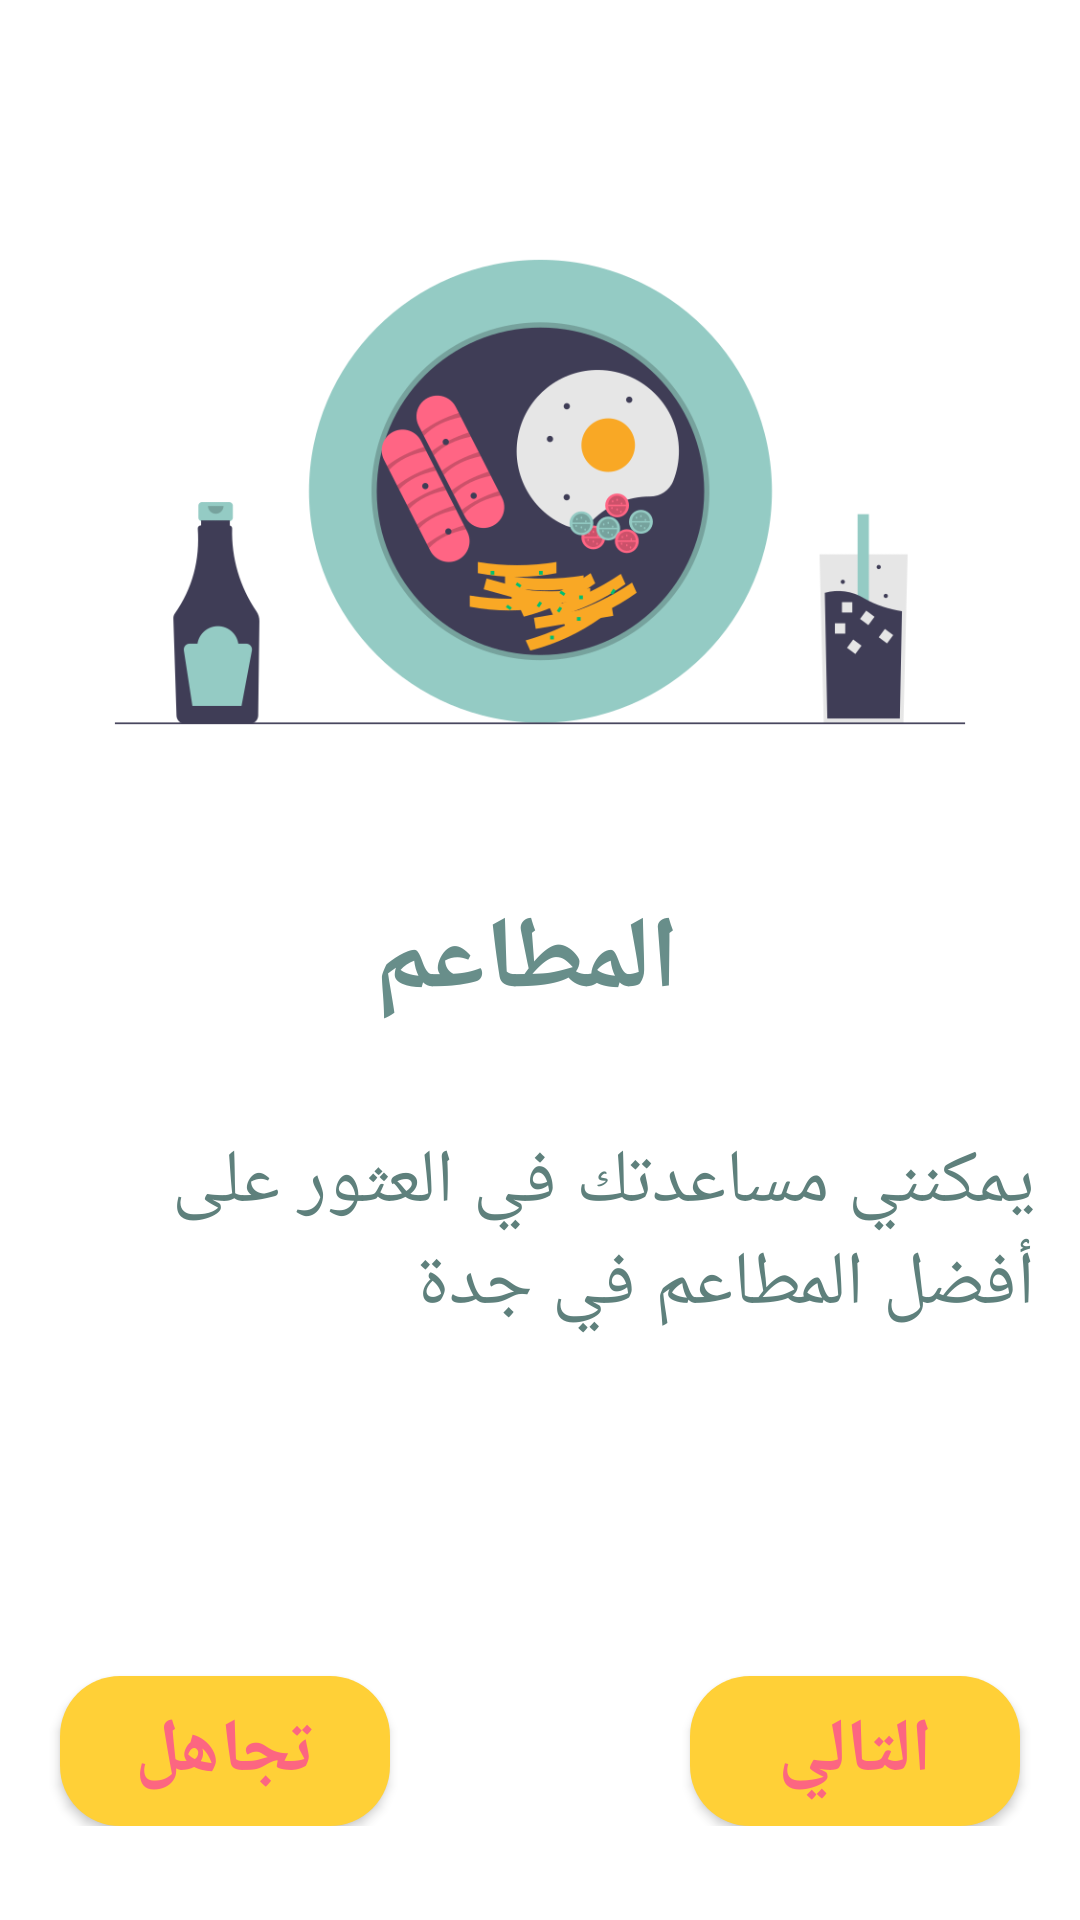

Produce the Android XML layout that renders to this screen, including the resource entries it uses.
<!-- AndroidManifest.xml: application theme AppTheme -->
<!-- res/layout/activity_intro2.xml -->
<?xml version="1.0" encoding="utf-8"?>
<RelativeLayout xmlns:android="http://schemas.android.com/apk/res/android"
    xmlns:app="http://schemas.android.com/apk/res-auto"
    xmlns:tools="http://schemas.android.com/tools"
    android:layout_width="match_parent"
    android:layout_height="match_parent"
    android:background="#FFFFFF"

    android:gravity="center|center_horizontal|fill_horizontal"
    tools:context=".MainActivity">


    <TextView

        android:id="@+id/textView"
        android:layout_width="match_parent"
        android:layout_height="157dp"


        android:layout_centerInParent="true"

        android:padding="15dp"
        android:text="يمكنني مساعدتك في العثور على أفضل المطاعم في جدة"
        android:textColor="#5E807C"
        android:textSize="25dp" />

    <TextView
        android:layout_above="@id/textView"
        android:id="@+id/textView2"
        android:layout_width="205dp"
        android:layout_height="65dp"

        android:layout_centerInParent="true"

        android:gravity="center_horizontal"

        android:text=" المطاعم"
        android:textAppearance="@style/TextAppearance.AppCompat.Display1"
        android:textStyle="bold"
        android:textColor="#688E8A"
        />

    <ImageView
        android:id="@+id/imageView"
        android:layout_width="wrap_content"
        android:layout_height="500dp"


        android:layout_above="@id/textView2"
        android:layout_marginTop="-90dp"

        app:srcCompat="@drawable/restuarant" />

    <LinearLayout
        android:layout_width="match_parent"
        android:layout_height="96dp"
        android:layout_alignBottom="@id/textView"
        android:layout_marginBottom="-90dp"
        android:gravity="bottom"
        android:orientation="horizontal">



        <Button
            android:id="@+id/button01"
            android:layout_width="120dp"
            android:layout_height="50dp"
            android:layout_marginRight="50dp"
            android:layout_marginLeft="20dp"

            android:layout_weight="1"
            android:background="@drawable/buttonshape"
            android:textColor="#FC6681"
            android:text="تجاهل"
            android:textSize="25dp"

            android:textStyle="bold"

            />

        <Button
            android:id="@+id/button4"
            android:layout_width="120dp"
            android:layout_height="50dp"
            android:layout_marginLeft="50dp"
            android:layout_marginRight="20dp"
            android:layout_weight="1"
            android:text="التالي"
            android:background="@drawable/buttonshape"
            android:textColor="#FC6681"
            android:textSize="25dp"
            android:textStyle="bold" />
    </LinearLayout>


</RelativeLayout>
<!-- resources referenced by this layout -->
<resources>
  <!-- drawable buttonshape (drawable) -->
  <?xml version="1.0" encoding="utf-8"?>
  <shape xmlns:android="http://schemas.android.com/apk/res/android">
      <corners
          android:radius="20dp"
          />
      <solid
          android:color="#FFD037"
  
          />
  
  </shape>
  <!-- drawable restuarant: png bitmap (drawable, 50388 bytes) -->
  <style name="AppTheme" parent="Theme.AppCompat.Light.DarkActionBar">
          
          <item name="colorPrimary">#3F3D55</item>
          <item name="android:itemBackground">#94CBC4</item>
          <item name="colorPrimaryDark">@color/colorPrimaryDark</item>
          <item name="colorAccent">@color/colorAccent</item>
      </style>
  <color name="colorPrimaryDark">#00574B</color>
  <color name="colorAccent">#D81B60</color>
</resources>
